The GitHub repository jzunigaa/data contains a labelled image folder "Monedas" with 6 categories: mon 010, mon 020, mon 050, mon 1, mon 2, mon 5. Examples follow, each with its label.

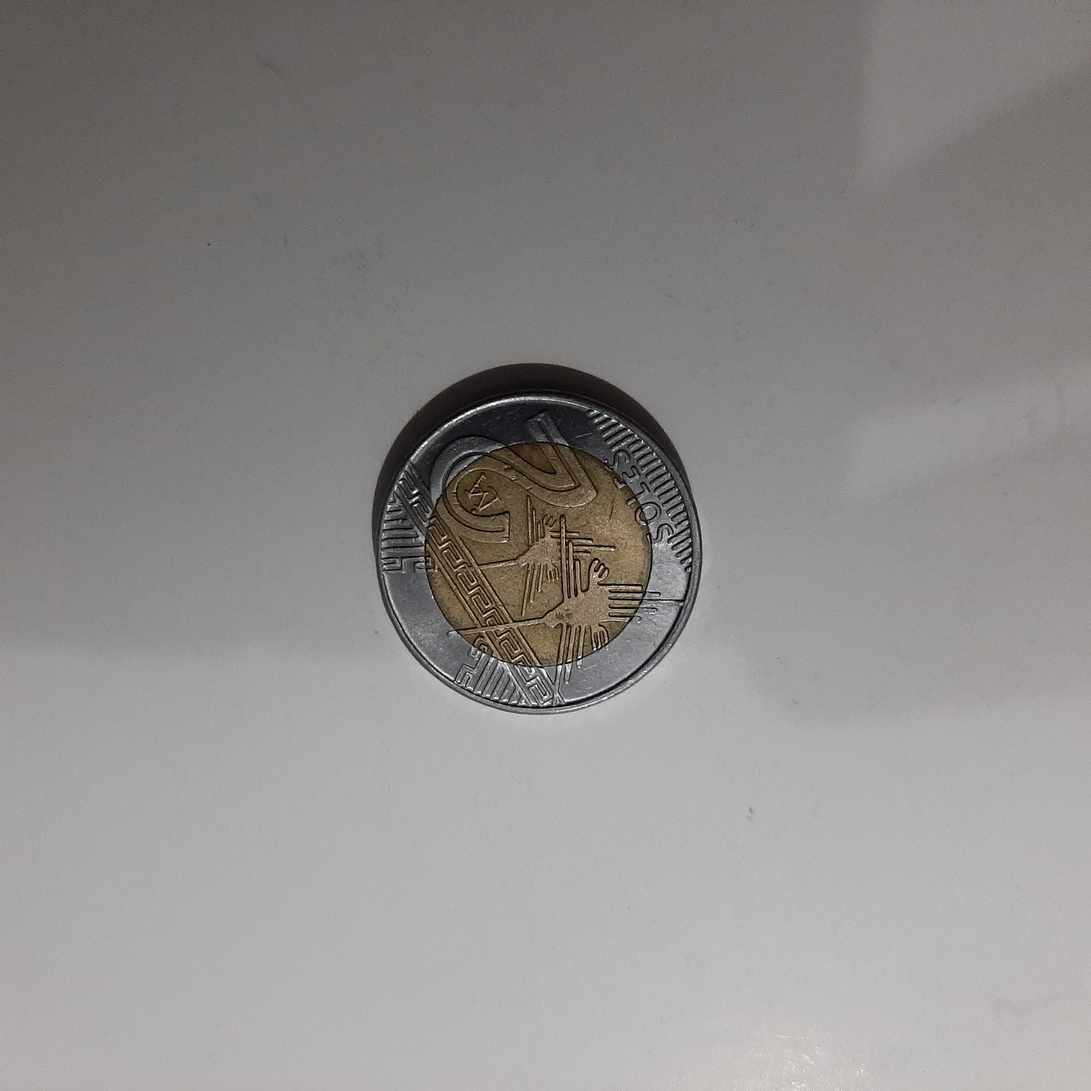
Label: mon 2

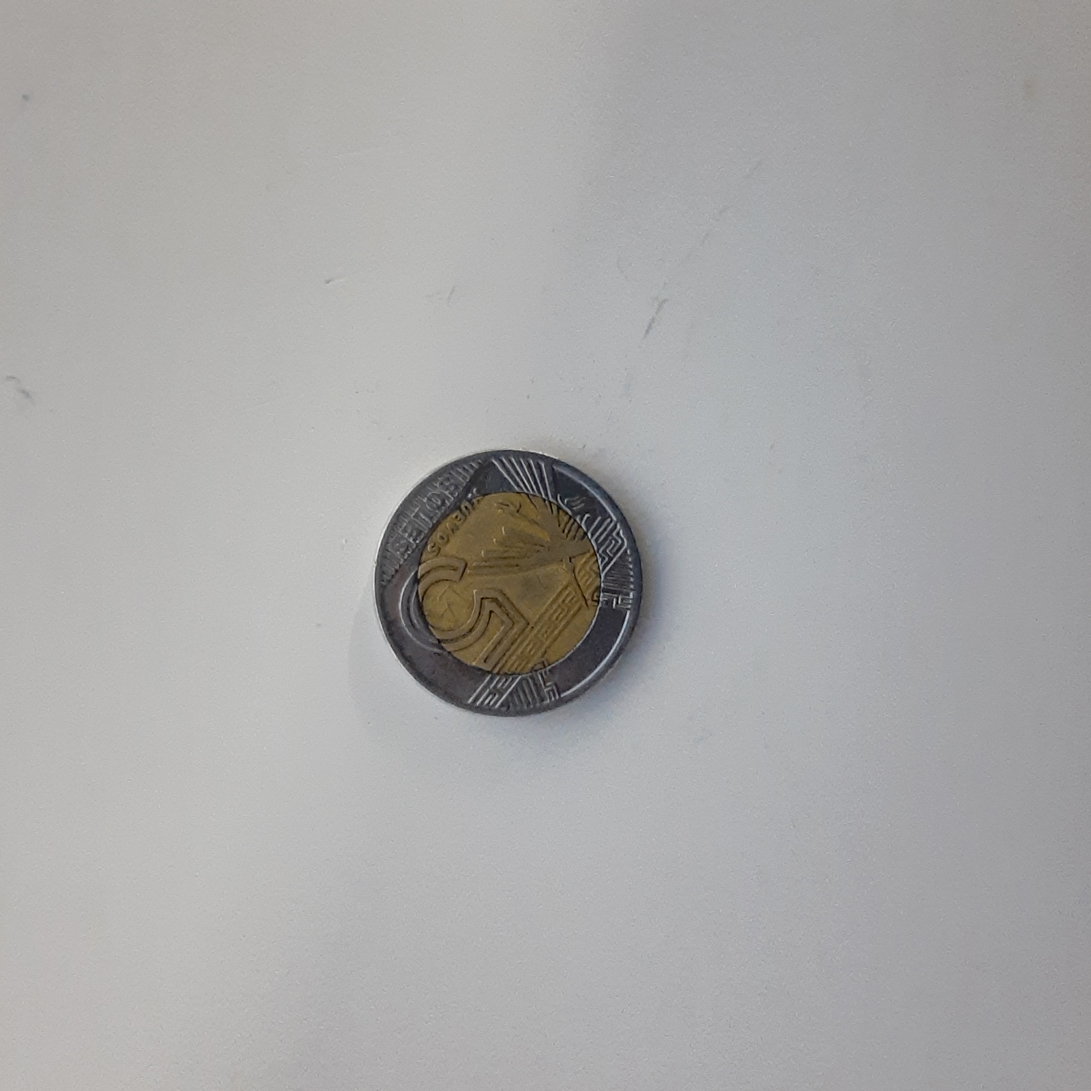
Label: mon 5

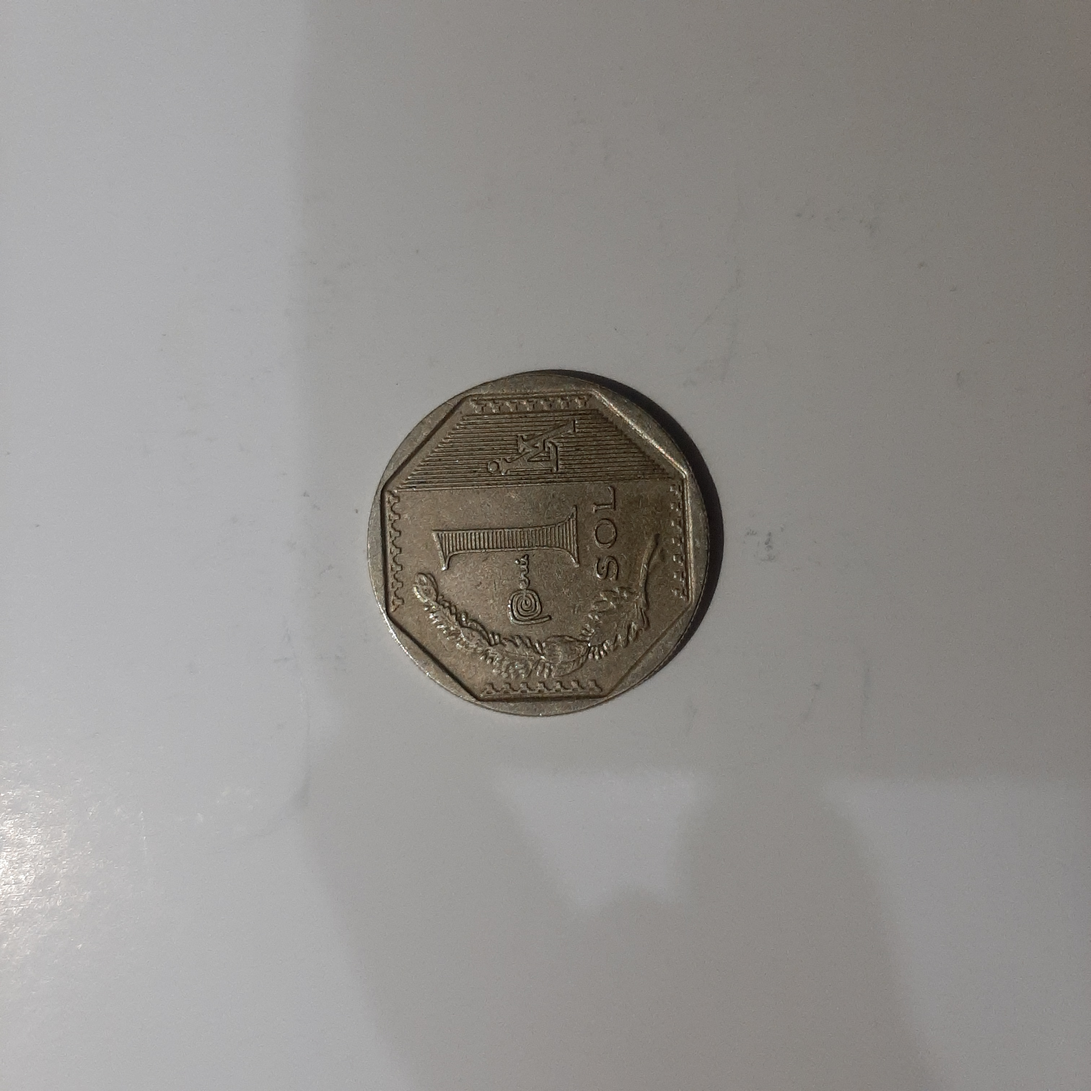
Label: mon 1

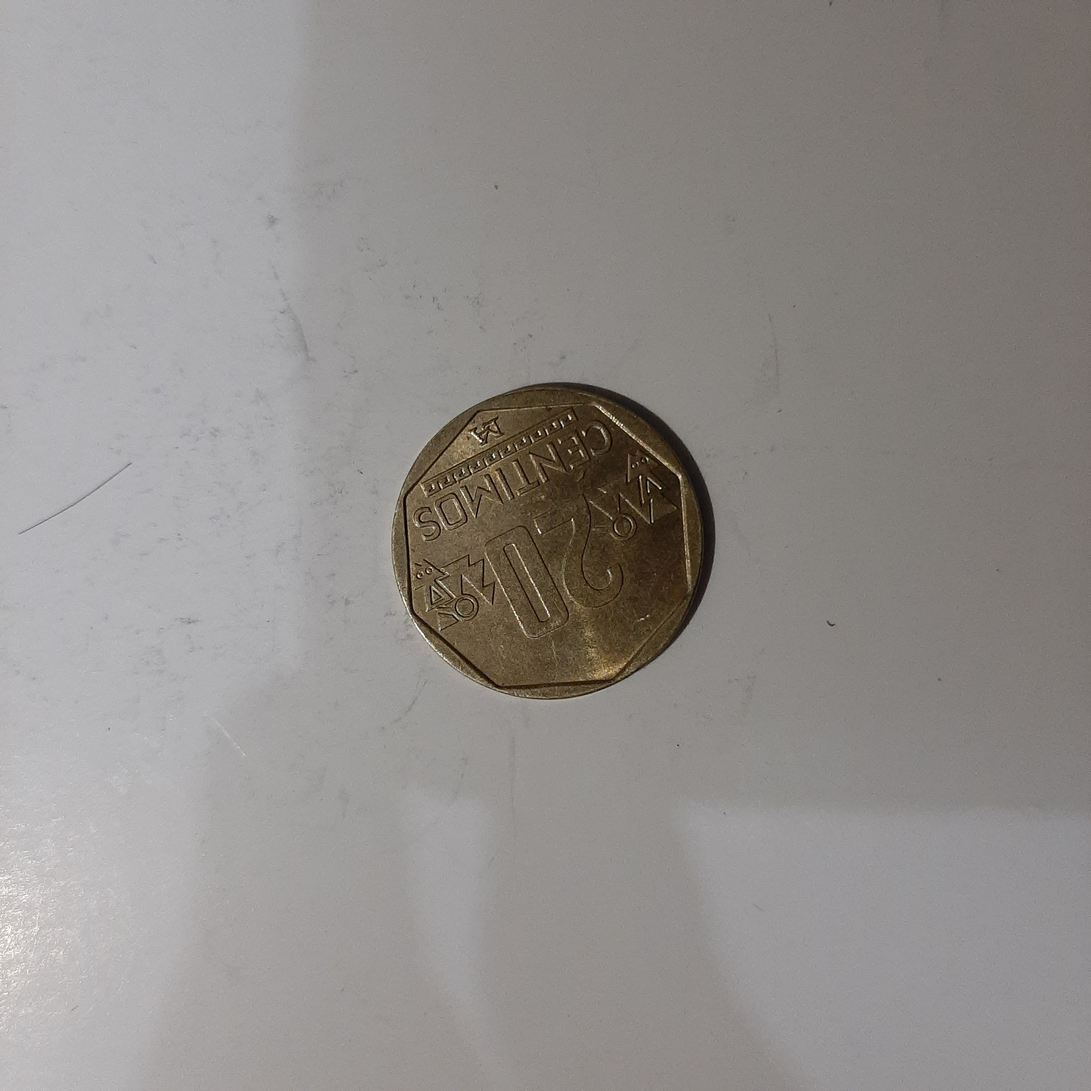
Label: mon 020

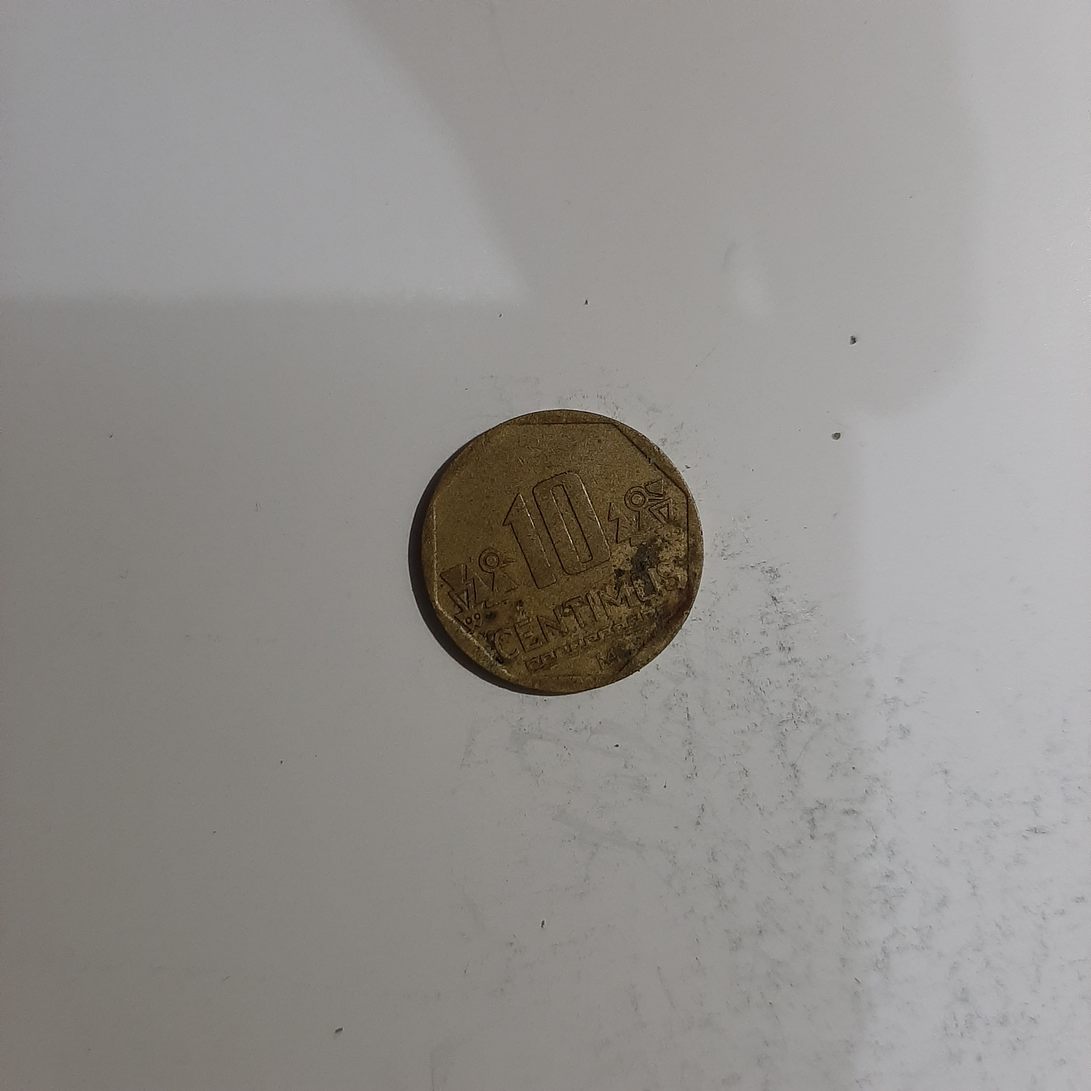
Label: mon 010

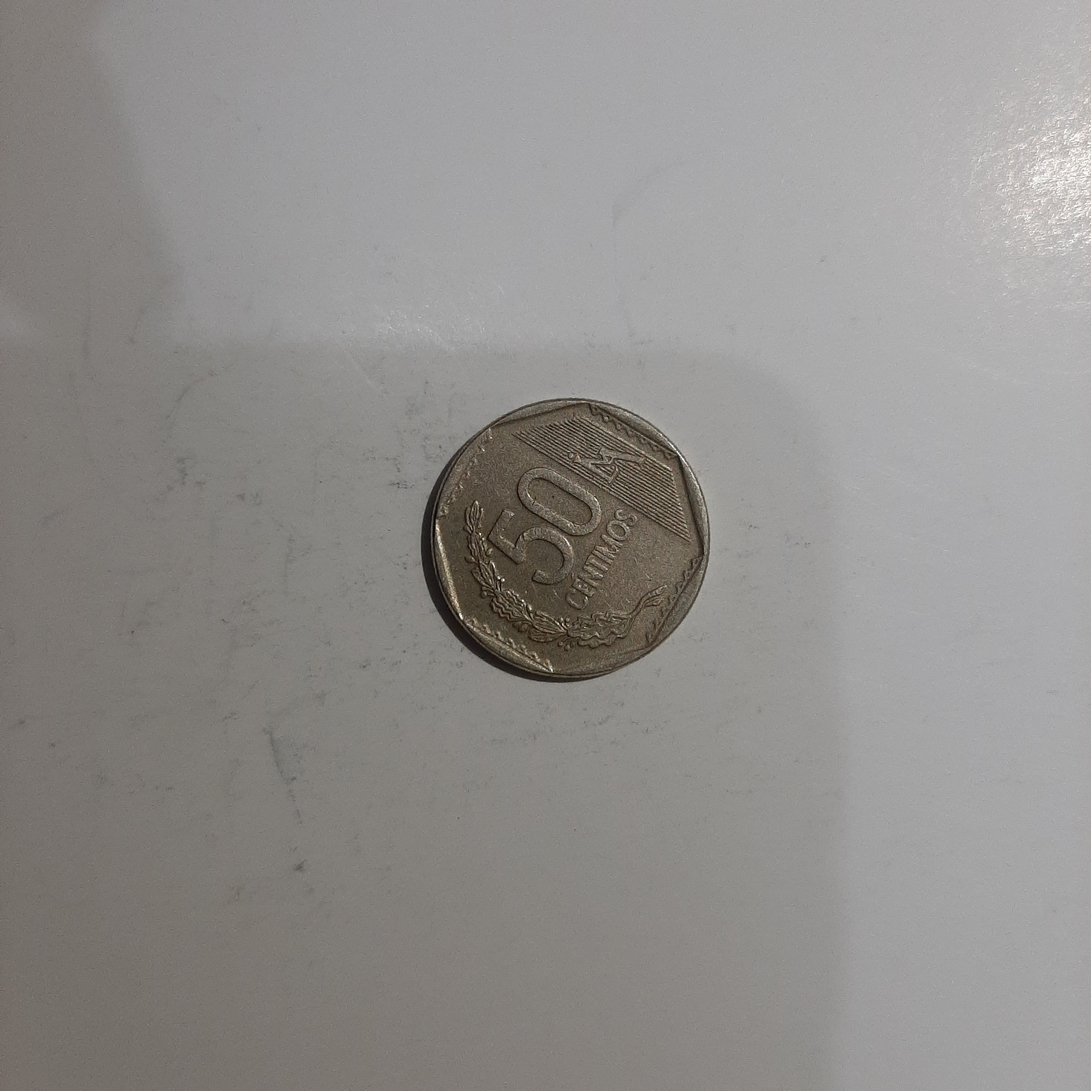
Label: mon 050
